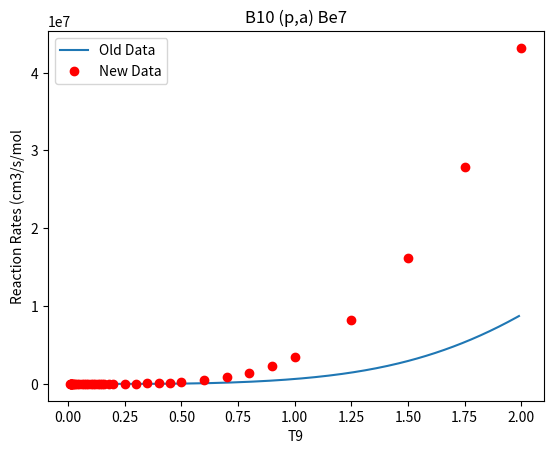

Here is the Python script that generated this plot:
from matplotlib import pyplot as plt
import numpy as np
from fractions import Fraction
f13=Fraction('1/3')
f23=Fraction('2/3')
f43=Fraction('4/3')
f53=Fraction('5/3')
f12=Fraction('1/2')
f32=Fraction('3/2')
f56=Fraction('5/6')
fm1=Fraction('-1')
fm23=Fraction('-2/3')
fm32=Fraction('-3/2')
#Powers of t9 from original code

t9=np.arange(0.01,2,0.01)
rate=(1.26e+11)/(t9**f23)*np.exp(-12.062/(t9**float(f13))-(t9/4.402)**2)*(1.0+0.035*(t9**f13)-0.498*(t9**f23)-0.121*t9+0.300*(t9**f43)+0.184*(t9**f53))+(2.59e+09)/t9*np.exp(-12.260/t9) #Without floats, shows Attribute error:exp
plt.plot(t9, rate, label='Old Data')
plt.plot([1.00000000e-02,   1.10000000e-02, 1.20000000e-02, 1.30000000e-02,   1.40000000e-02, 1.50000000e-02, 1.60000000e-02, 1.80000000e-02, 2.00000000e-02, 2.50000000e-02, 3.00000000e-02, 4.00000000e-02, 5.00000000e-02, 6.00000000e-02,   7.00000000e-02, 8.00000000e-02, 9.00000000e-02, 1.00000000e-01, 1.10000000e-01,   1.20000000e-01, 1.30000000e-01, 1.40000000e-01, 1.50000000e-01, 1.60000000e-01, 1.80000000e-01, 2.00000000e-01, 2.50000000e-01, 3.00000000e-01, 3.50000000e-01,   4.00000000e-01, 4.50000000e-01, 5.00000000e-01, 6.00000000e-01, 7.00000000e-01,   8.00000000e-01, 9.00000000e-01, 1.00000000e+00, 1.25000000e+00, 1.50000000e+00, 1.75000000e+00, 2.00000000e+00], [1.00570000e-09, 4.82980000e-09, 1.92110000e-08, 6.56410000e-08, 1.96320000e-07, 5.30550000e-07, 1.30680000e-06, 6.44370000e-06,   2.50520000e-05, 3.71570000e-04, 2.83640000e-03, 5.29950000e-02, 4.13720000e-01,   1.95120000e+00, 6.62440000e+00, 1.81270000e+01, 4.21550000e+01, 8.67190000e+01, 1.62600000e+02, 2.81840000e+02, 4.60090000e+02, 7.16630000e+02, 1.06590000e+03,   1.52960000e+03, 2.89670000e+03, 5.00440000e+03, 1.47540000e+04, 3.32420000e+04,   6.32320000e+04, 1.07800000e+05, 1.68620000e+05, 2.49920000e+05, 4.90200000e+05, 8.73210000e+05, 1.44530000e+06, 2.28240000e+06, 3.43860000e+06, 8.19010000e+06,   1.61390000e+07, 2.78220000e+07, 4.31790000e+07], 'ro', label='New Data')
plt.xlabel('T9')
plt.ylabel('Reaction Rates (cm3/s/mol')
plt.legend()
plt.title('B10 (p,a) Be7')
plt.show()
